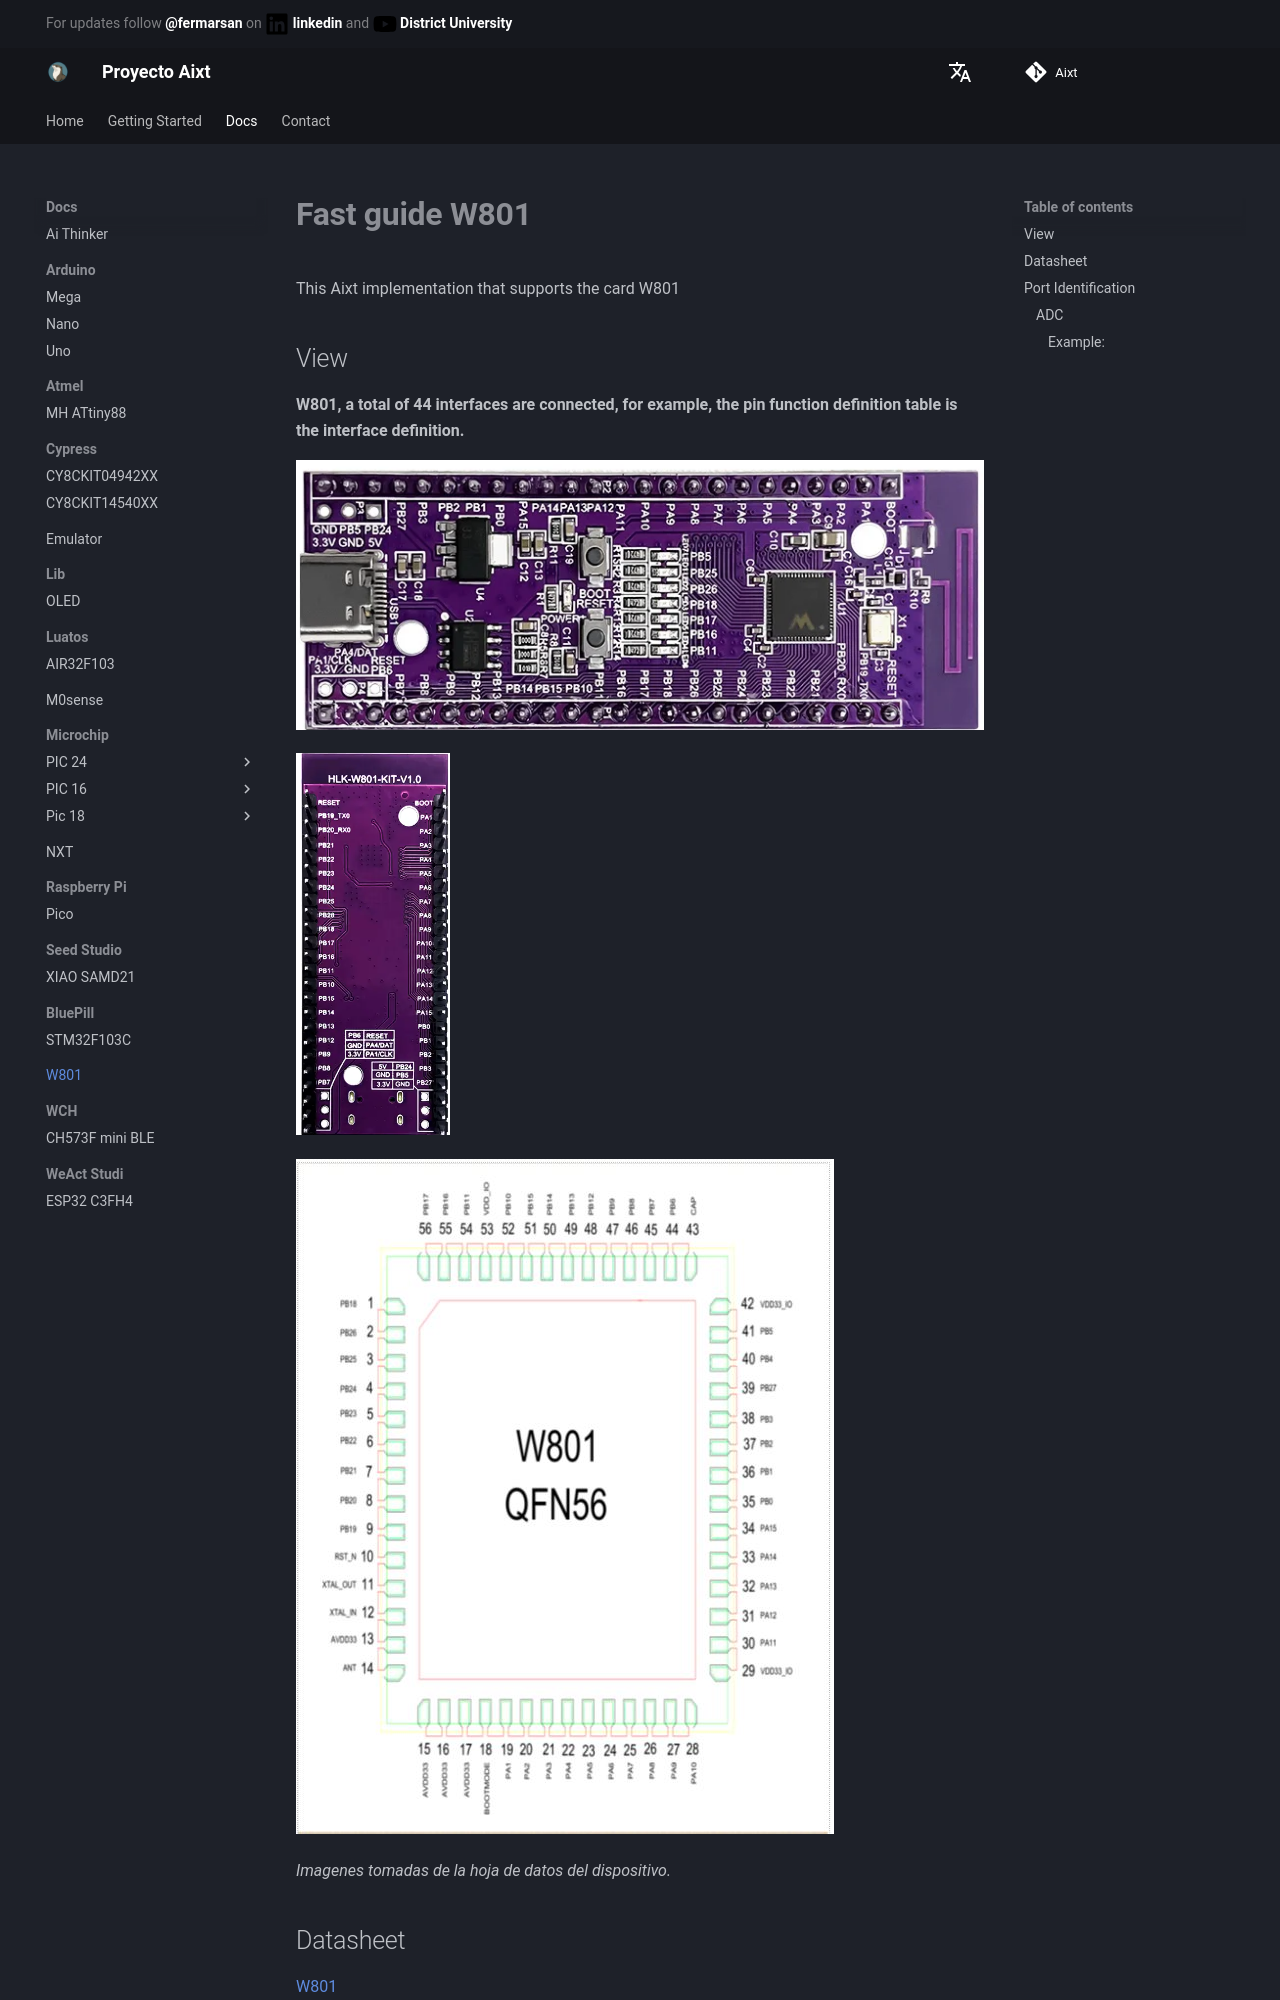

repository: ProyectoAixt/Proyect_aixt · page: EN/W801/quickref/index.html · generator: mkdocs

# **Fast guide W801**
This Aixt implementation that supports the card W801

## View
**W801, a total of 44 interfaces are connected, for example, the pin function definition table is the interface definition.**

![W801_1](./../../../assets/images/w801_1.jpg)

![W801_2](./../../../assets/images/w801_2.jpg)

![W801_3](./../../../assets/images/w801_3.jpg)

*Imagenes tomadas de la hoja de datos del dispositivo.*

## Datasheet  
[W801](https://ssdielect.com/wifi-sistemas-de-desarrollo-esp8266-wifi/3954-hlk-w801-kit.html)
